Run: headless pygame with SDL's dummy video driver; simulated clock (each Clock.tick advances the game by its frame time, no real sleeping); random seed 0; keys injected as events and as key.get_pressed() state; no mouse input.
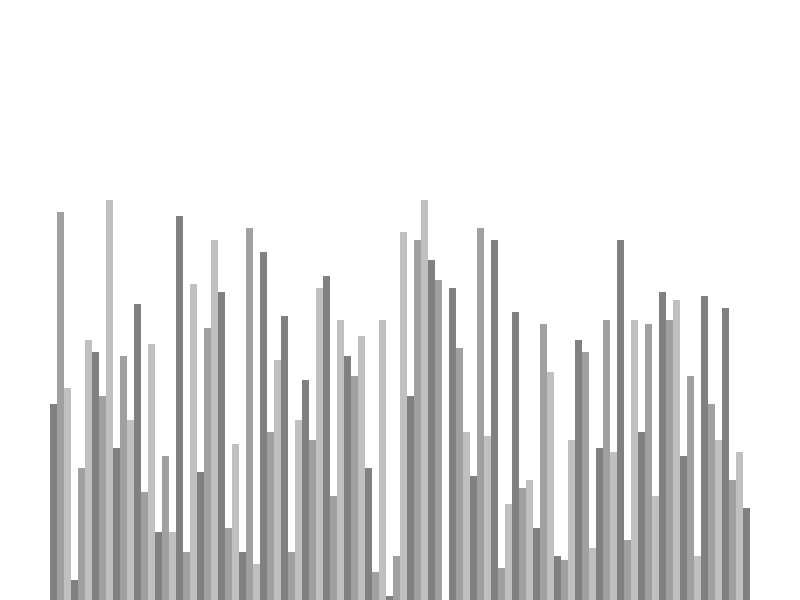
Frame 1 of 4 · flips 1–60 · no input
Frame 2 of 4 · flips 61–180 · tapped SPACE, RETURN · held RIGHT (→), D · screen unchanged from frame 1, image omitted
Frame 3 of 4 · flips 181–300 · held DOWN (↓), S · screen unchanged from frame 2, image omitted
Frame 4 of 4 · flips 301–420 · held LEFT (←), A, UP (↑), W · screen unchanged from frame 3, image omitted

The pygame program that drew these frames:

import pygame
import random
pygame.init()

class DrawInformation:
    BLACK = (0, 0, 0)
    WHITE = (255, 255, 255)
    GREEN = (0, 255, 0)
    RED = (255, 0, 0)
    GREY = (128, 128, 128)
    BACKGROUND_COLOR = WHITE
    SIDE_PAD = 100
    TOP_PAD = 150
    GRADIENTS = [(128, 128, 128), (160, 160, 160), (192, 192, 192)]

    def __init__(self, width, height, lst):
        self.width = width
        self.height = height

        self.window = pygame.display.set_mode((width, height))
        pygame.display.set_caption("Sorting Algorithms")
        self.set_list(lst)

    def set_list(self, lst):
        self.lst = lst
        self.max_value = max(lst)
        self.min_value = min(lst)
        self.block_width = round((self.width - self.SIDE_PAD) / len(lst))
        self.block_height = round((self.height - self.TOP_PAD) / (self.max_value - self.min_value))
        self.start_x = self.SIDE_PAD // 2

def draw(draw_info):
    draw_info.window.fill(draw_info.BACKGROUND_COLOR)
    draw_list(draw_info)

def draw_list(draw_info):
    lst = draw_info.lst
    for i, value in enumerate(lst):
        x = draw_info.start_x + i * draw_info.block_width
        height = (value - draw_info.min_value) * draw_info.block_height
        y = draw_info.height - height
        color = draw_info.GRADIENTS[i % 3]
        pygame.draw.rect(draw_info.window, color, (x, y, draw_info.block_width, height))

def generate_starting_list(size):
    lst = [random.randint(0, size) for _ in range(size)]
    return lst

def main():
    run = True
    clock = pygame.time.Clock()

    draw_info = DrawInformation(800, 600, generate_starting_list(100))

    while run:
        clock.tick(60)
        draw(draw_info)
        pygame.display.update()

        for event in pygame.event.get():
            if event.type == pygame.QUIT:
                run = False


    pygame.quit()

if __name__ == "__main__":
    main()
